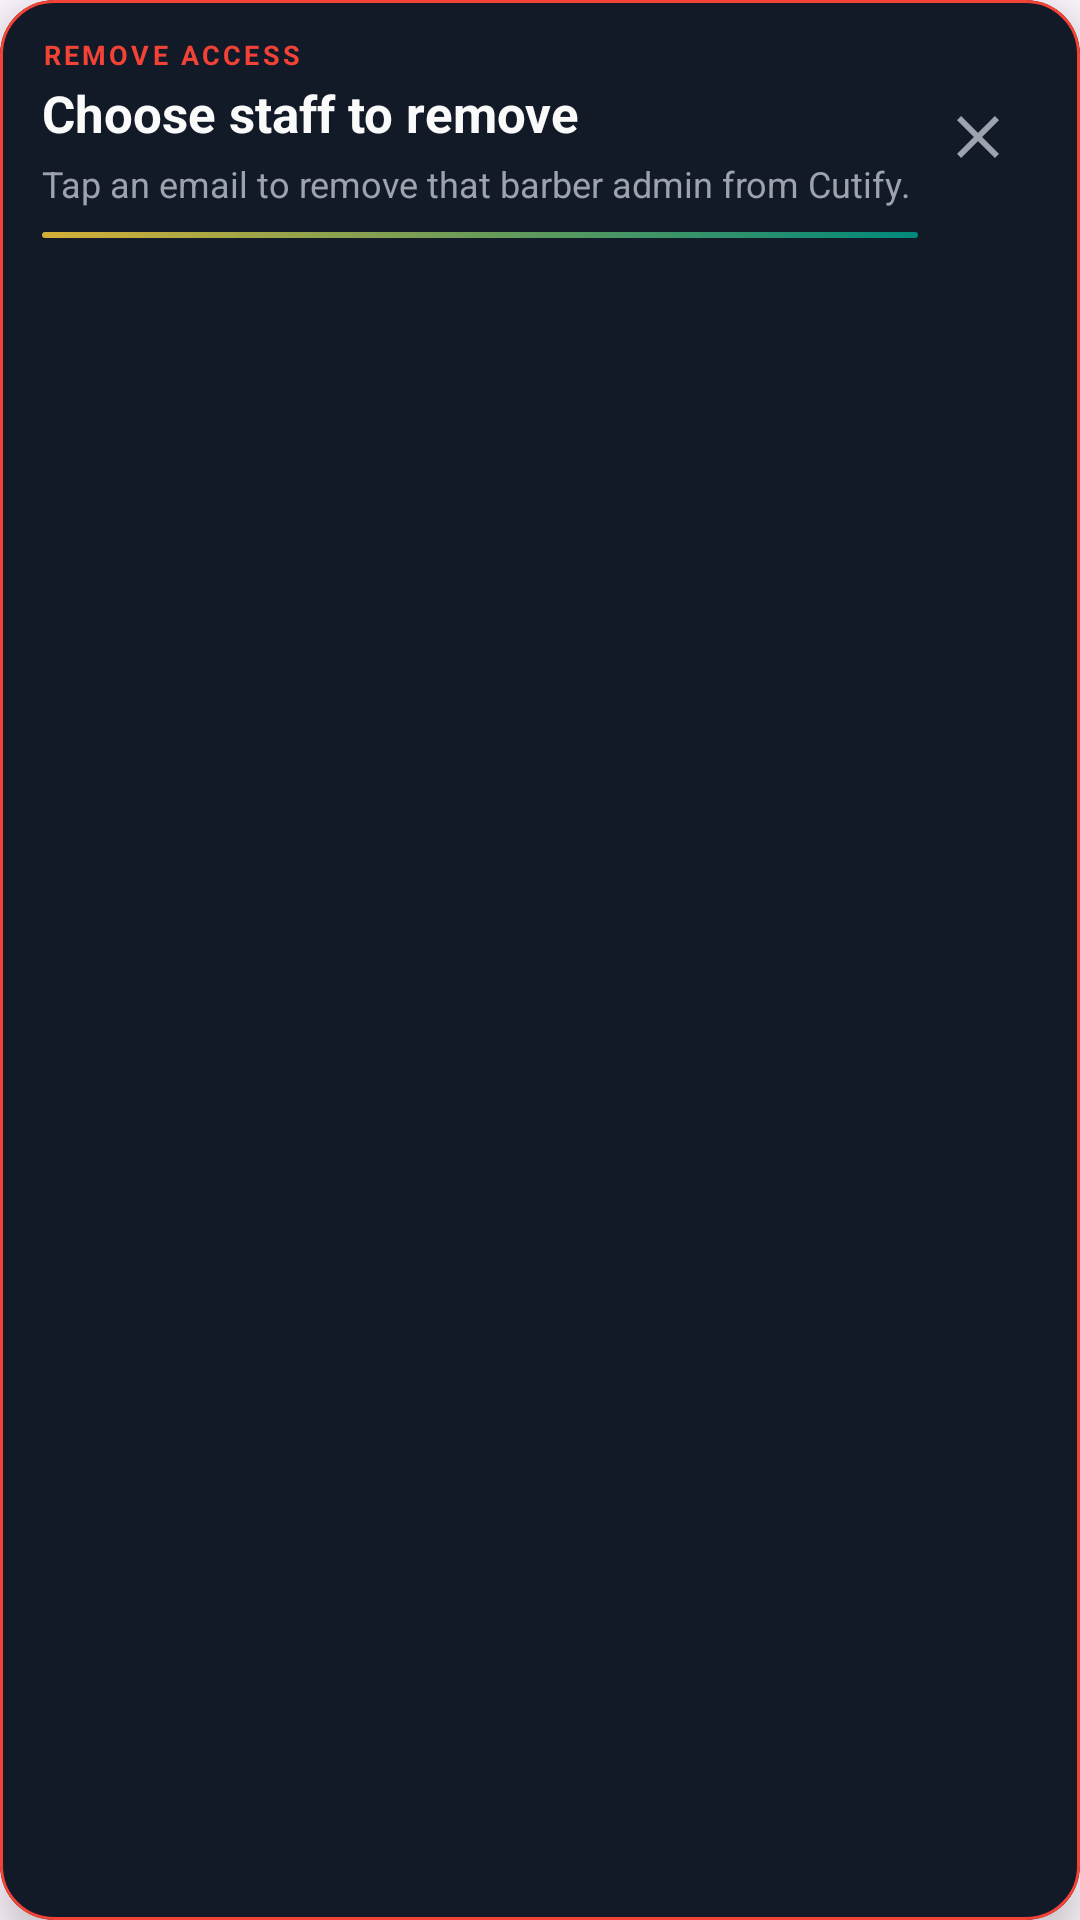

Reconstruct the res/layout file that produces this screen, plus the resources it refers to.
<!-- AndroidManifest.xml: application theme Theme.Online_Alot -->
<!-- res/layout/dialog_staff_pick_list.xml -->
<?xml version="1.0" encoding="utf-8"?>
<com.google.android.material.card.MaterialCardView xmlns:android="http://schemas.android.com/apk/res/android"
    xmlns:app="http://schemas.android.com/apk/res-auto"
    xmlns:tools="http://schemas.android.com/tools"
    android:layout_width="match_parent"
    android:layout_height="wrap_content"
    app:cardBackgroundColor="@color/admin_hs_sheet_bg"
    app:cardCornerRadius="18dp"
    app:cardElevation="8dp"
    app:strokeColor="@color/report_red"
    app:strokeWidth="1dp">

    <LinearLayout
        android:layout_width="match_parent"
        android:layout_height="wrap_content"
        android:orientation="vertical"
        android:paddingBottom="10dp">

        <LinearLayout
            android:layout_width="match_parent"
            android:layout_height="wrap_content"
            android:background="@drawable/bg_cutify_dialog_header"
            android:gravity="center_vertical"
            android:orientation="horizontal"
            android:paddingHorizontal="14dp"
            android:paddingTop="12dp"
            android:paddingBottom="10dp">

            <LinearLayout
                android:layout_width="0dp"
                android:layout_height="wrap_content"
                android:layout_weight="1"
                android:orientation="vertical">

                <TextView
                    android:layout_width="wrap_content"
                    android:layout_height="wrap_content"
                    android:letterSpacing="0.12"
                    android:text="@string/super_staff_remove_badge"
                    android:textAllCaps="true"
                    android:textColor="@color/report_red"
                    android:textSize="9sp"
                    android:textStyle="bold"
                    tools:ignore="SmallSp" />

                <TextView
                    android:layout_width="match_parent"
                    android:layout_height="wrap_content"
                    android:layout_marginTop="2dp"
                    android:text="@string/super_delete_staff_pick_title"
                    android:textColor="@color/splash_text"
                    android:textSize="17sp"
                    android:textStyle="bold" />

                <TextView
                    android:layout_width="match_parent"
                    android:layout_height="wrap_content"
                    android:layout_marginTop="4dp"
                    android:text="@string/super_staff_pick_hint"
                    android:textColor="@color/splash_subtext"
                    android:textSize="12sp" />

                <View
                    android:layout_width="match_parent"
                    android:layout_height="2dp"
                    android:layout_marginTop="8dp"
                    android:background="@drawable/bg_hs_gradient_accent_line" />
            </LinearLayout>

            <ImageButton
                android:id="@+id/btn_staff_pick_close"
                android:layout_width="40dp"
                android:layout_height="40dp"
                android:background="?attr/selectableItemBackgroundBorderless"
                android:contentDescription="@string/admin_hs_close"
                android:padding="8dp"
                android:src="@drawable/ic_close_24" />
        </LinearLayout>

        <ScrollView
            android:layout_width="match_parent"
            android:layout_height="240dp"
            android:layout_marginHorizontal="10dp"
            android:layout_marginTop="8dp"
            android:clipToPadding="false"
            android:overScrollMode="never"
            android:paddingBottom="4dp"
            android:scrollbars="vertical">

            <LinearLayout
                android:id="@+id/layout_staff_pick_list"
                android:layout_width="match_parent"
                android:layout_height="wrap_content"
                android:orientation="vertical"
                android:paddingBottom="4dp" />
        </ScrollView>
    </LinearLayout>
</com.google.android.material.card.MaterialCardView>
<!-- resources referenced by this layout -->
<resources>
  <color name="admin_hs_sheet_bg">#121A28</color>
  <color name="report_red">#F44336</color>
  <color name="splash_subtext">#9CA3AF</color>
  <color name="splash_text">#FAFAFA</color>
  <!-- drawable bg_hs_gradient_accent_line (drawable) -->
  <?xml version="1.0" encoding="utf-8"?>
  <shape xmlns:android="http://schemas.android.com/apk/res/android"
      android:shape="rectangle">
      <gradient
          android:angle="0"
          android:endColor="@color/welcome_teal"
          android:startColor="@color/splash_accent" />
      <corners android:radius="2dp" />
  </shape>
  <!-- drawable ic_close_24 (drawable) -->
  <?xml version="1.0" encoding="utf-8"?>
  <vector xmlns:android="http://schemas.android.com/apk/res/android"
      android:width="24dp"
      android:height="24dp"
      android:viewportWidth="24"
      android:viewportHeight="24">
      <path
          android:fillColor="@color/splash_subtext"
          android:pathData="M19,6.41L17.59,5 12,10.59 6.41,5 5,6.41 10.59,12 5,17.59 6.41,19 12,13.41 17.59,19 19,17.59 13.41,12z" />
  </vector>
  <string name="admin_hs_close">Close</string>
  <string name="super_delete_staff_pick_title">Choose staff to remove</string>
  <string name="super_staff_pick_hint">Tap an email to remove that barber admin from Cutify.</string>
  <string name="super_staff_remove_badge">Remove access</string>
  <style name="Theme.Online_Alot" parent="Base.Theme.Online_Alot">
          <item name="android:statusBarColor">@color/splash_background</item>
          <item name="android:navigationBarColor">@color/splash_gradient_end</item>
          <item name="android:windowLightStatusBar">false</item>
      </style>
  <color name="welcome_teal">#00897B</color>
  <color name="splash_accent">#D4AF37</color>
  <style name="Base.Theme.Online_Alot" parent="Theme.Material3.DayNight.NoActionBar">
          
          
      </style>
  <color name="splash_background">#0D1321</color>
  <color name="splash_gradient_end">#16213E</color>
</resources>
